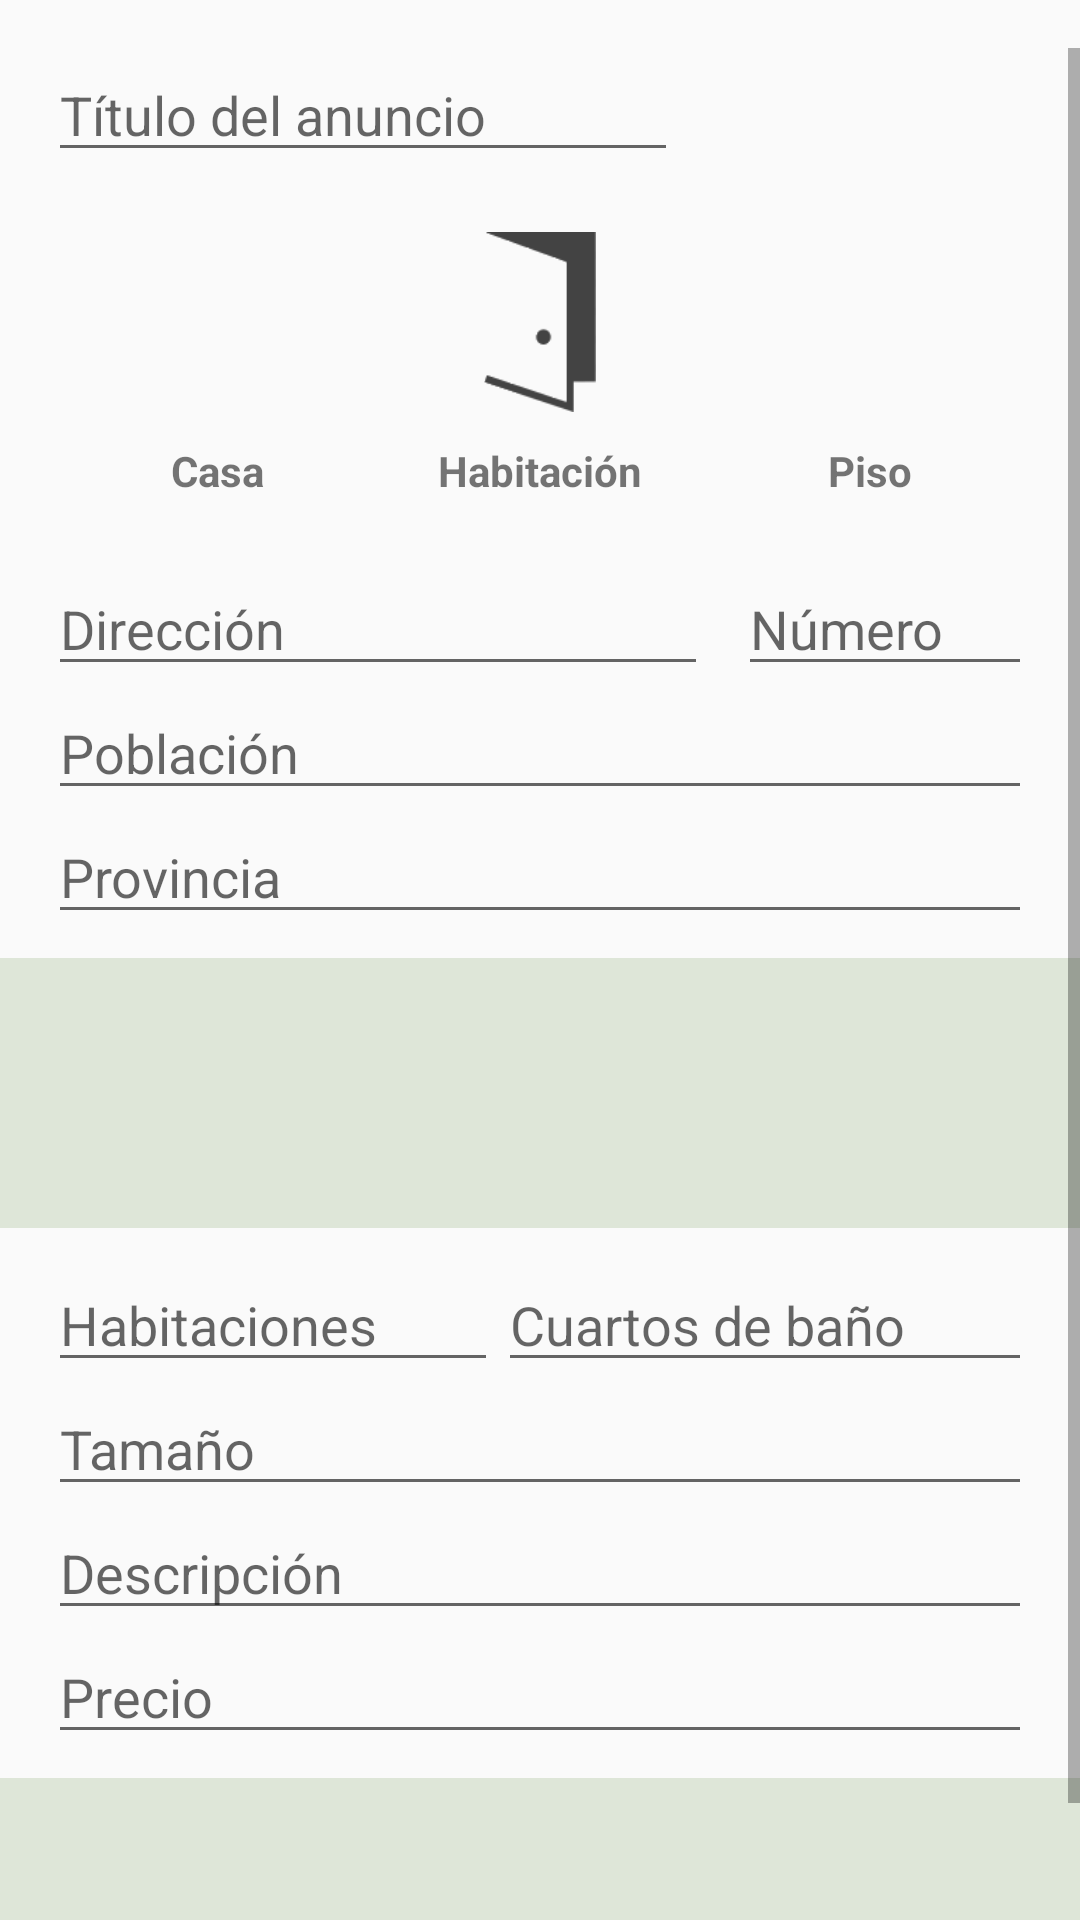

Reconstruct the res/layout file that produces this screen, plus the resources it refers to.
<!-- AndroidManifest.xml: application theme AppTheme -->
<!-- res/layout/activity_crear_anuncio2.xml -->
<?xml version="1.0" encoding="utf-8"?>
<ScrollView xmlns:android="http://schemas.android.com/apk/res/android"
    xmlns:tools="http://schemas.android.com/tools"
    android:layout_width="match_parent"
    android:layout_height="match_parent"
    android:paddingTop="@dimen/activity_vertical_margin"
    tools:context="c.proyecto.activities.CrearAnuncio2Activity">

    <RelativeLayout
        android:layout_width="match_parent"
        android:layout_height="wrap_content">

        <RelativeLayout
            android:id="@+id/groupLocalizacion"
            android:layout_width="match_parent"
            android:layout_height="wrap_content"
            android:paddingLeft="@dimen/activity_horizontal_margin"
            android:paddingRight="@dimen/activity_horizontal_margin">

            <EditText
                android:id="@+id/txtTituloAnuncio"
                android:layout_width="210dp"
                android:layout_height="wrap_content"
                android:inputType="text"
                android:maxLines="1"
                android:maxLength="30"
                android:hint="Título del anuncio" />

            
            <ImageView
                android:id="@+id/imgCasa"
                android:layout_width="60dp"
                android:layout_height="60dp"
                android:layout_below="@id/txtTituloAnuncio"
                android:layout_marginLeft="25dp"
                android:layout_marginTop="20dp"
                android:src="@drawable/casa" />

            <TextView
                android:layout_width="wrap_content"
                android:layout_height="wrap_content"
                android:layout_below="@id/imgCasa"
                android:layout_marginLeft="41dp"
                android:layout_marginTop="10dp"
                android:text="Casa"
                android:textStyle="bold" />

            
            <ImageView
                android:id="@+id/imgHabitacion"
                android:layout_width="60dp"
                android:layout_height="60dp"
                android:layout_below="@id/txtTituloAnuncio"
                android:layout_centerHorizontal="true"
                android:layout_marginLeft="20dp"
                android:layout_marginTop="20dp"
                android:src="@drawable/habitacion" />

            <TextView
                android:layout_width="wrap_content"
                android:layout_height="wrap_content"
                android:layout_below="@id/imgHabitacion"
                android:layout_centerHorizontal="true"
                android:layout_marginLeft="41dp"
                android:layout_marginTop="10dp"
                android:text="Habitación"
                android:textStyle="bold" />

            
            <ImageView
                android:id="@+id/imgPiso"
                android:layout_width="60dp"
                android:layout_height="60dp"
                android:layout_alignParentEnd="true"
                android:layout_alignParentRight="true"
                android:layout_below="@id/txtTituloAnuncio"
                android:layout_marginRight="25dp"
                android:layout_marginTop="20dp"
                android:src="@drawable/piso" />

            <TextView
                android:layout_width="wrap_content"
                android:layout_height="wrap_content"
                android:layout_alignParentEnd="true"
                android:layout_alignParentRight="true"
                android:layout_below="@id/imgPiso"
                android:layout_marginRight="40dp"
                android:layout_marginTop="10dp"
                android:text="Piso"
                android:textStyle="bold" />

            

            <EditText
                android:id="@+id/txtDireccion"
                android:layout_width="220dp"
                android:layout_height="wrap_content"
                android:layout_below="@id/imgCasa"
                android:layout_marginTop="50dp"
                android:inputType="text"
                android:hint="Dirección" />

            <EditText
                android:id="@+id/txtNum"
                android:layout_width="match_parent"
                android:layout_height="wrap_content"
                android:layout_alignBottom="@id/txtDireccion"
                android:layout_marginLeft="10dp"
                android:layout_toEndOf="@id/txtDireccion"
                android:layout_toRightOf="@id/txtDireccion"
                android:maxLines="1"
                android:hint="Número" />

            <EditText
                android:id="@+id/txtPoblacion"
                android:layout_width="match_parent"
                android:layout_height="wrap_content"
                android:layout_below="@id/txtDireccion"
                android:maxLines="1"
                android:inputType="text"
                android:hint="Población" />

            <EditText
                android:id="@+id/txtProvincia"
                android:layout_width="match_parent"
                android:layout_height="wrap_content"
                android:layout_below="@id/txtPoblacion"
                android:inputType="text"
                android:maxLines="1"
                android:hint="Provincia" />
        </RelativeLayout>


        

        <RelativeLayout
            android:id="@+id/groupPrestaciones"
            android:layout_width="match_parent"
            android:layout_height="90dp"
            android:layout_below="@id/groupLocalizacion"
            android:layout_marginTop="8dp"
            android:background="@color/colorShape">

            <android.support.v7.widget.RecyclerView
                android:id="@+id/rvPrestaciones"
                android:layout_width="match_parent"
                android:layout_height="match_parent"
                android:layout_centerInParent="true"/>
            <TextView
                android:id="@+id/emptyViewPrestaciones"
                android:layout_width="wrap_content"
                android:layout_height="wrap_content"
                android:layout_centerInParent="true"
                android:text="Sin prestaciones"
                android:visibility="gone"/>
        </RelativeLayout>

        
        <RelativeLayout
            android:id="@+id/groupDescripcion"
            android:layout_width="match_parent"
            android:layout_height="wrap_content"
            android:layout_below="@id/groupPrestaciones"
            android:layout_marginTop="10dp"
            android:paddingLeft="@dimen/activity_horizontal_margin"
            android:paddingRight="@dimen/activity_horizontal_margin">

            <EditText
                android:id="@+id/txtCamas"
                android:layout_width="150dp"
                android:layout_height="wrap_content"
                android:inputType="number"
                android:maxLines="1"
                android:hint="Habitaciones" />

            <EditText
                android:id="@+id/txtToilets"
                android:layout_width="match_parent"
                android:layout_height="wrap_content"
                android:layout_toRightOf="@id/txtCamas"
                android:layout_toEndOf="@id/txtCamas"
                android:inputType="number"
                android:maxLines="1"
                android:hint="Cuartos de baño" />

            <EditText
                android:id="@+id/txtTamano"
                android:layout_width="match_parent"
                android:layout_height="wrap_content"
                android:layout_below="@id/txtCamas"
                android:inputType="number"
                android:maxLines="1"
                android:hint="Tamaño"/>

            <EditText
                android:id="@+id/txtDescripcion"
                android:layout_width="match_parent"
                android:layout_height="wrap_content"
                android:layout_below="@id/txtTamano"
                android:hint="Descripción"/>

            <EditText
                android:id="@+id/txtPrecio"
                android:layout_width="match_parent"
                android:layout_height="wrap_content"
                android:layout_below="@id/txtDescripcion"
                android:maxLines="1"
                android:hint="Precio"
                android:inputType="numberDecimal"/>

        </RelativeLayout>

        

        <RelativeLayout
            android:id="@+id/groupHuespedes"
            android:layout_width="match_parent"
            android:layout_height="90dp"
            android:layout_below="@id/groupDescripcion"
            android:layout_marginTop="8dp"
            android:background="@color/colorShape">

            <android.support.v7.widget.RecyclerView
                android:id="@+id/rvHuespedes"
                android:layout_width="match_parent"
                android:layout_height="match_parent" />

        </RelativeLayout>

    </RelativeLayout>


</ScrollView>
<!-- resources referenced by this layout -->
<resources>
  <color name="colorShape">#DEE6D8</color>
  <dimen name="activity_horizontal_margin">16dp</dimen>
  <dimen name="activity_vertical_margin">16dp</dimen>
  <!-- drawable habitacion: png bitmap (drawable, 2131 bytes) -->
  <style name="AppTheme" parent="Theme.AppCompat.Light.DarkActionBar">
          
          <item name="colorPrimary">@color/colorPrimary</item>
          <item name="colorPrimaryDark">@color/colorPrimaryDark</item>
          <item name="colorAccent">@color/colorAccent</item>
      </style>
  <color name="colorPrimary">#4C556E</color>
  <color name="colorPrimaryDark">#3A4154</color>
  <color name="colorAccent">#9FBA78</color>
</resources>
